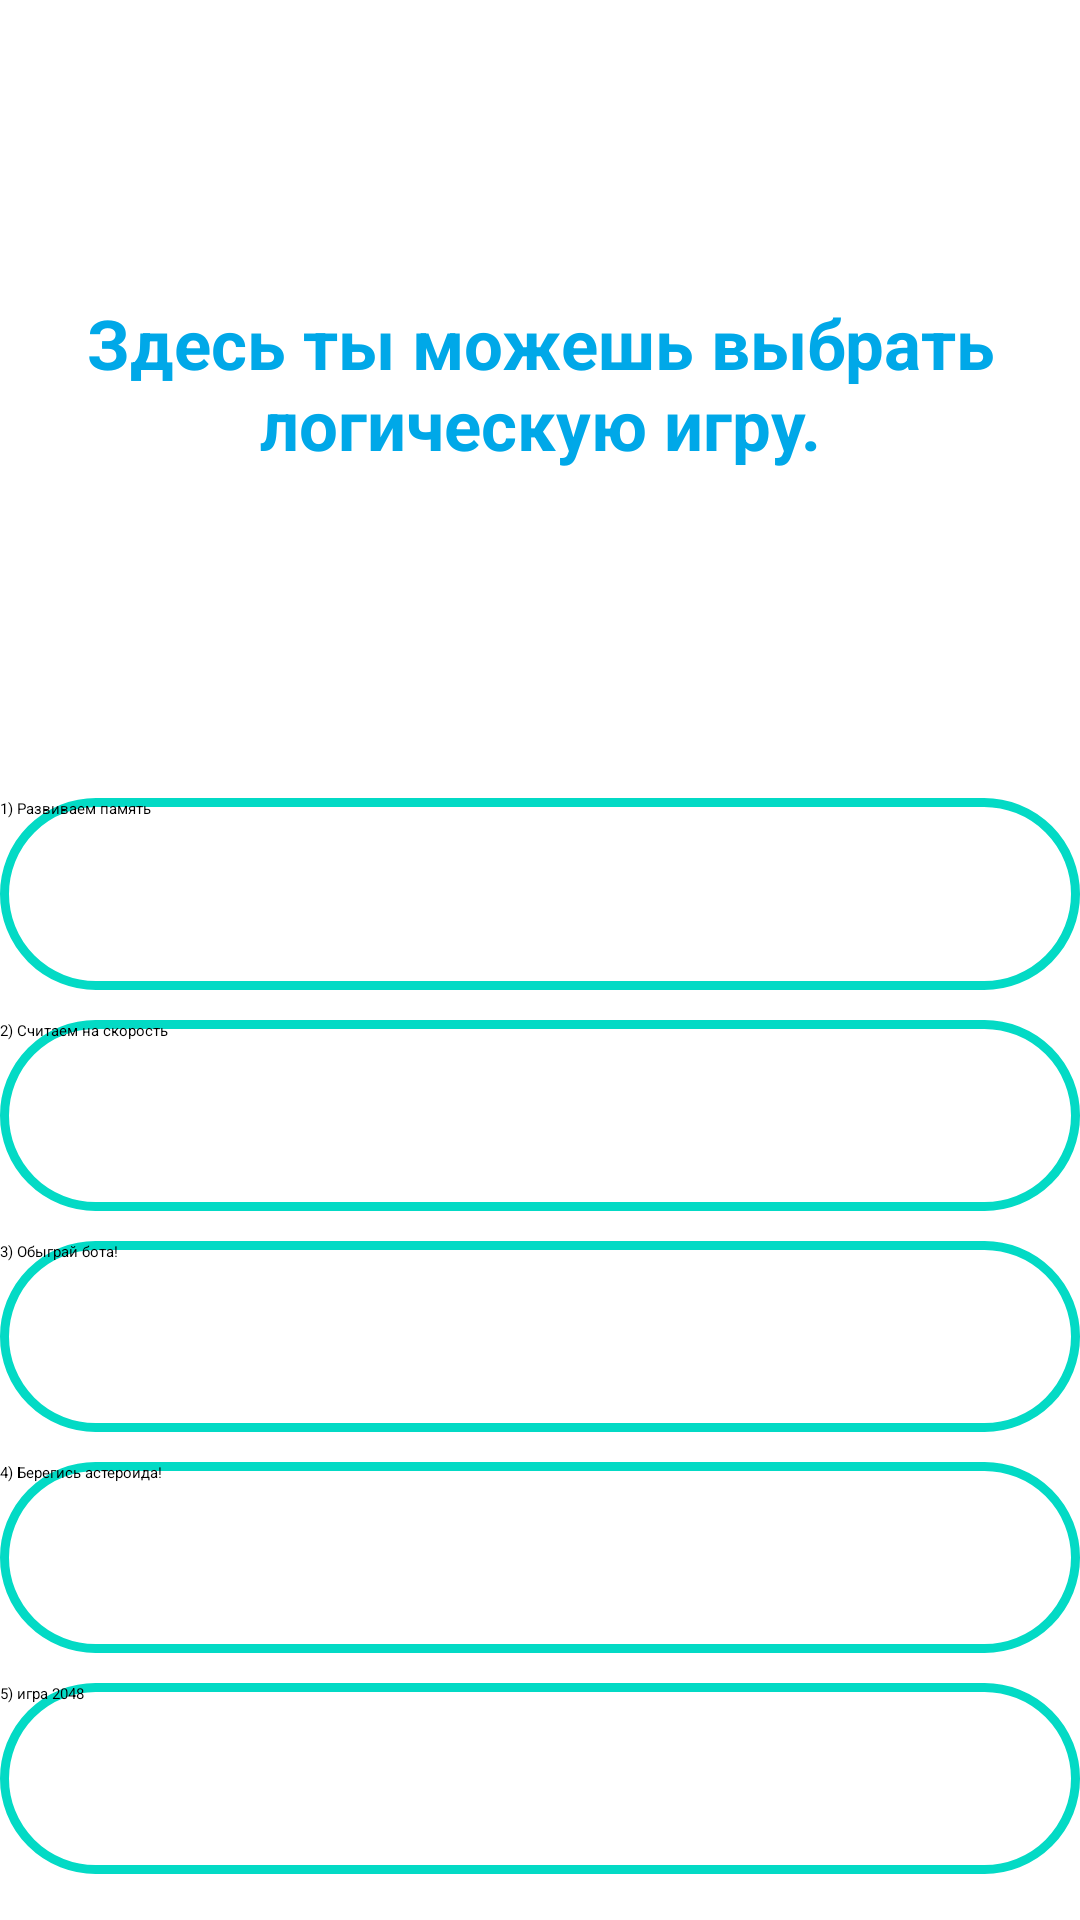

Here is an Android app screen rendered from its layout file. Give the layout XML and the strings, colors and styles it references.
<!-- AndroidManifest.xml: application theme Theme.LogicLab -->
<!-- res/layout/activity_menu.xml -->
<?xml version="1.0" encoding="utf-8"?>
<androidx.appcompat.widget.LinearLayoutCompat xmlns:android="http://schemas.android.com/apk/res/android"
    xmlns:tools="http://schemas.android.com/tools"
    android:layout_width="match_parent"
    xmlns:app="http://schemas.android.com/apk/res-auto"
    android:weightSum="2"
    android:orientation="vertical"
    android:layout_height="match_parent">

    <LinearLayout
        android:id="@+id/linearLayout"
        android:layout_width="match_parent"
        android:layout_height="match_parent"
        android:layout_weight="1.2"
        android:orientation="horizontal"
        android:weightSum="5">

        <TextView
            android:layout_width="match_parent"
            android:layout_height="124dp"
            android:layout_gravity="center"
            android:gravity="center"
            android:text="Здесь ты можешь выбрать логическую игру."
            android:textColor="@color/blue"
            android:textSize="23sp"
            android:textStyle="bold" />
    </LinearLayout>

    <LinearLayout
        android:layout_width="match_parent"
        android:layout_height="match_parent"
        android:layout_weight="0.8"
        android:orientation="vertical"
        android:weightSum="5">

        <Button
            android:id="@+id/memory_game"
            android:text="1) Развиваем память"
            android:layout_width="match_parent"
            android:layout_height="match_parent"
            android:background="@drawable/edittextbackground1"
            android:layout_weight="1.01"
            android:layout_marginTop="10dp"
            android:scaleType="centerInside"/>

        <Button
            android:id="@+id/math_game"
            android:text="2) Считаем на скорость"
            android:layout_width="match_parent"
            android:layout_height="match_parent"
            android:background="@drawable/edittextbackground1"
            android:layout_weight="1.01"
            android:layout_marginTop="10dp"
            android:scaleType="centerInside"/>

        <Button
            android:id="@+id/plusminus_game"
            android:text="3) Обыграй бота!"
            android:layout_width="match_parent"
            android:layout_height="match_parent"
            android:background="@drawable/edittextbackground1"
            android:layout_weight="1.01"
            android:layout_marginTop="10dp"
            android:scaleType="centerInside"/>
        <Button
            android:id="@+id/asteroid_game"
            android:text="4) Берегись астероида!"
            android:layout_width="match_parent"
            android:layout_height="match_parent"
            android:background="@drawable/edittextbackground1"
            android:layout_weight="1.01"
            android:layout_marginTop="10dp"
            android:scaleType="centerInside"/>

        <Button
            android:id="@+id/game_2048"
            android:text="5) игра 2048"
            android:layout_width="match_parent"
            android:layout_height="match_parent"
            android:background="@drawable/edittextbackground1"
            android:layout_weight="1.01"
            android:layout_marginTop="10dp"
            android:scaleType="centerInside"/>

    </LinearLayout>

</androidx.appcompat.widget.LinearLayoutCompat>
<!-- resources referenced by this layout -->
<resources>
  <color name="blue">#00A8E8</color>
  <!-- drawable edittextbackground1 (drawable) -->
  <?xml version="1.0" encoding="utf-8"?>
  <shape android:shape="rectangle" xmlns:android="http://schemas.android.com/apk/res/android">
      <stroke android:width="3dp" android:color="@color/teal_200"/>
      <corners android:radius="150dp"/>
  </shape>
  <color name="teal_200">#FF03DAC5</color>
</resources>
